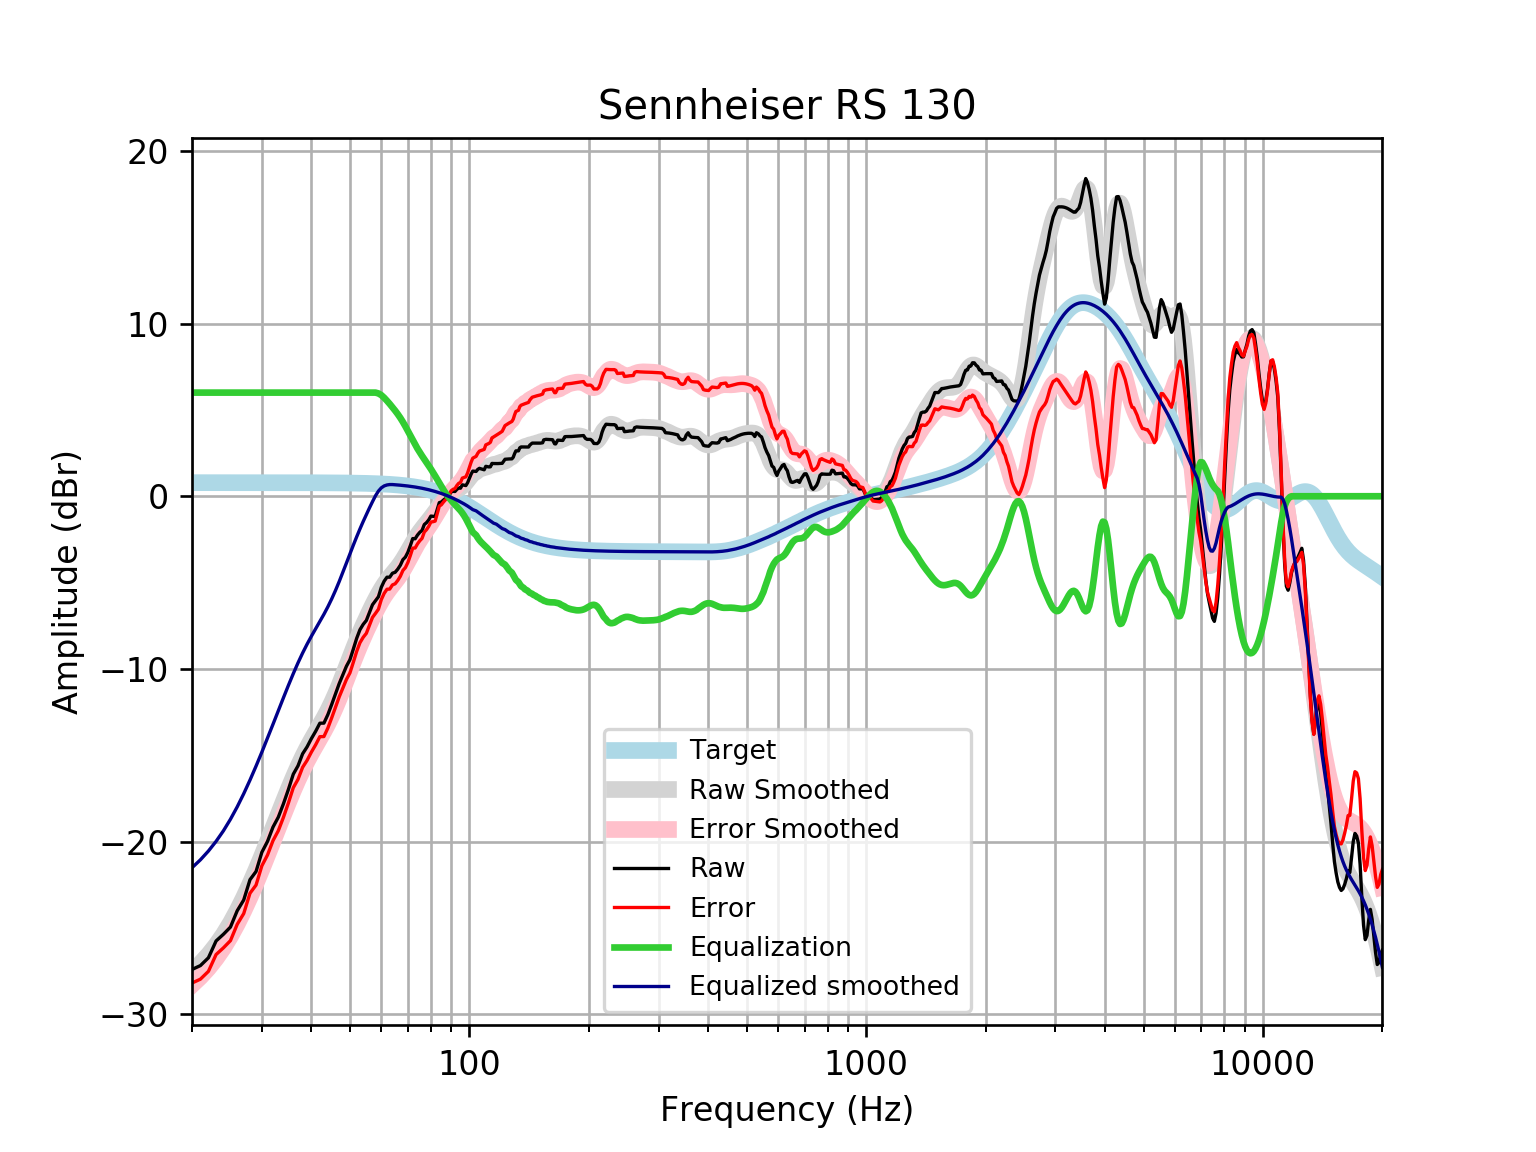

The table this chart was drawn from, first rows:
frequency, raw, error, smoothed, error_smoothed, equalization, equalized_raw, equalized_smoothed, target
20, -27.4, -28.18, -27.51, -28.29, 6, -21.4, -21.51, 0.7859
21, -27.17, -27.96, -27.05, -27.83, 6.0, -21.17, -21.05, 0.7859
22, -26.72, -27.51, -26.54, -27.32, 6.0, -20.72, -20.54, 0.7858
23, -25.75, -26.53, -25.98, -26.76, 6, -19.75, -19.98, 0.7858
24, -25.36, -26.14, -25.37, -26.15, 6, -19.36, -19.37, 0.7858
25, -24.94, -25.73, -24.7, -25.49, 6, -18.94, -18.7, 0.7857
26, -24, -24.78, -23.98, -24.77, 6.0, -18, -17.98, 0.7857
27, -23.37, -24.16, -23.22, -24.01, 6.0, -17.37, -17.22, 0.7856
28, -22.2, -22.98, -22.43, -23.22, 6.0, -16.2, -16.43, 0.7855
29, -21.73, -22.51, -21.62, -22.41, 6, -15.73, -15.62, 0.7854
30, -20.61, -21.4, -20.81, -21.6, 6.0, -14.61, -14.81, 0.7852
31, -19.98, -20.77, -20, -20.79, 6, -13.98, -14, 0.785
32, -19.15, -19.94, -19.2, -19.99, 6, -13.15, -13.2, 0.7848
33, -18.58, -19.37, -18.42, -19.2, 6.0, -12.58, -12.42, 0.7846
34, -17.8, -18.59, -17.67, -18.45, 6, -11.8, -11.67, 0.7843
35, -16.97, -17.75, -16.95, -17.73, 6, -10.97, -10.95, 0.7839
36, -16.09, -16.87, -16.27, -17.05, 6, -10.09, -10.27, 0.7835
37, -15.61, -16.39, -15.64, -16.43, 6.0, -9.606, -9.645, 0.783
38, -14.91, -15.69, -15.08, -15.86, 6, -8.911, -9.077, 0.7824
39, -14.51, -15.29, -14.56, -15.35, 6.0, -8.509, -8.564, 0.7818
40, -14.02, -14.81, -14.1, -14.88, 6, -8.025, -8.098, 0.781
41, -13.6, -14.38, -13.67, -14.45, 6, -7.602, -7.666, 0.7801
42, -13.14, -13.92, -13.25, -14.03, 6, -7.14, -7.251, 0.7791
43, -13.13, -13.91, -12.83, -13.61, 6.0, -7.135, -6.834, 0.7779
44, -12.64, -13.42, -12.4, -13.18, 6, -6.641, -6.399, 0.7766
45, -12.05, -12.82, -11.94, -12.71, 6, -6.045, -5.938, 0.7751
46, -11.43, -12.21, -11.45, -12.22, 6, -5.432, -5.448, 0.7734
47, -10.84, -11.61, -10.93, -11.7, 6.0, -4.84, -4.933, 0.7715
48, -10.34, -11.11, -10.4, -11.17, 6, -4.338, -4.402, 0.7694
49, -9.841, -10.61, -9.868, -10.63, 6, -3.841, -3.868, 0.767
50, -9.468, -10.23, -9.341, -10.11, 6, -3.468, -3.341, 0.7642
51, -8.852, -9.613, -8.833, -9.595, 6, -2.852, -2.833, 0.7612
52, -8.228, -8.985, -8.35, -9.108, 6.0, -2.228, -2.35, 0.7578
53, -7.727, -8.481, -7.895, -8.649, 6, -1.727, -1.895, 0.7541
54, -7.419, -8.169, -7.466, -8.216, 6, -1.419, -1.466, 0.7499
55, -7.192, -7.938, -7.061, -7.806, 6.0, -1.192, -1.061, 0.7453
56, -6.737, -7.477, -6.678, -7.418, 6, -0.7369, -0.6782, 0.7401
57, -6.282, -7.016, -6.315, -7.05, 6.0, -0.2816, -0.3154, 0.7345
58, -6.054, -6.782, -5.974, -6.702, 6, -0.05372, 0.02632, 0.7283
59, -5.819, -6.541, -5.656, -6.377, 5.953, 0.1333, 0.2968, 0.7215
60, -5.267, -5.981, -5.366, -6.08, 5.853, 0.5857, 0.4871, 0.714
61, -4.916, -5.621, -5.105, -5.811, 5.702, 0.7868, 0.5973, 0.7058
62, -4.688, -5.384, -4.874, -5.571, 5.527, 0.8393, 0.6529, 0.6969
63, -4.686, -5.373, -4.668, -5.355, 5.344, 0.6576, 0.6763, 0.6871
64, -4.456, -5.133, -4.477, -5.154, 5.154, 0.6979, 0.6765, 0.6765
65, -4.404, -5.069, -4.292, -4.957, 4.957, 0.5536, 0.665, 0.665
66, -4.223, -4.876, -4.102, -4.754, 4.754, 0.531, 0.6525, 0.6525
67, -3.995, -4.634, -3.897, -4.536, 4.536, 0.5408, 0.639, 0.639
68, -3.672, -4.297, -3.674, -4.298, 4.298, 0.6263, 0.6244, 0.6244
69, -3.522, -4.131, -3.435, -4.044, 4.044, 0.5214, 0.6087, 0.6087
70, -3.243, -3.834, -3.186, -3.777, 3.777, 0.535, 0.5918, 0.5918
71, -2.861, -3.434, -2.934, -3.508, 3.508, 0.6474, 0.5736, 0.5736
72, -2.448, -3.002, -2.69, -3.244, 3.244, 0.796, 0.5541, 0.5541
73, -2.464, -2.997, -2.46, -2.993, 2.993, 0.5294, 0.5333, 0.5333
74, -2.249, -2.76, -2.247, -2.758, 2.758, 0.5088, 0.511, 0.511
75, -2.09, -2.577, -2.053, -2.54, 2.54, 0.4507, 0.4873, 0.4873
76, -1.976, -2.438, -1.875, -2.337, 2.337, 0.3612, 0.462, 0.4621
77, -1.636, -2.072, -1.709, -2.144, 2.144, 0.508, 0.4352, 0.4353
78, -1.528, -1.935, -1.55, -1.956, 1.956, 0.4283, 0.4068, 0.4068
79, -1.368, -1.745, -1.391, -1.768, 1.768, 0.4, 0.3767, 0.3768
... 553 more rows
